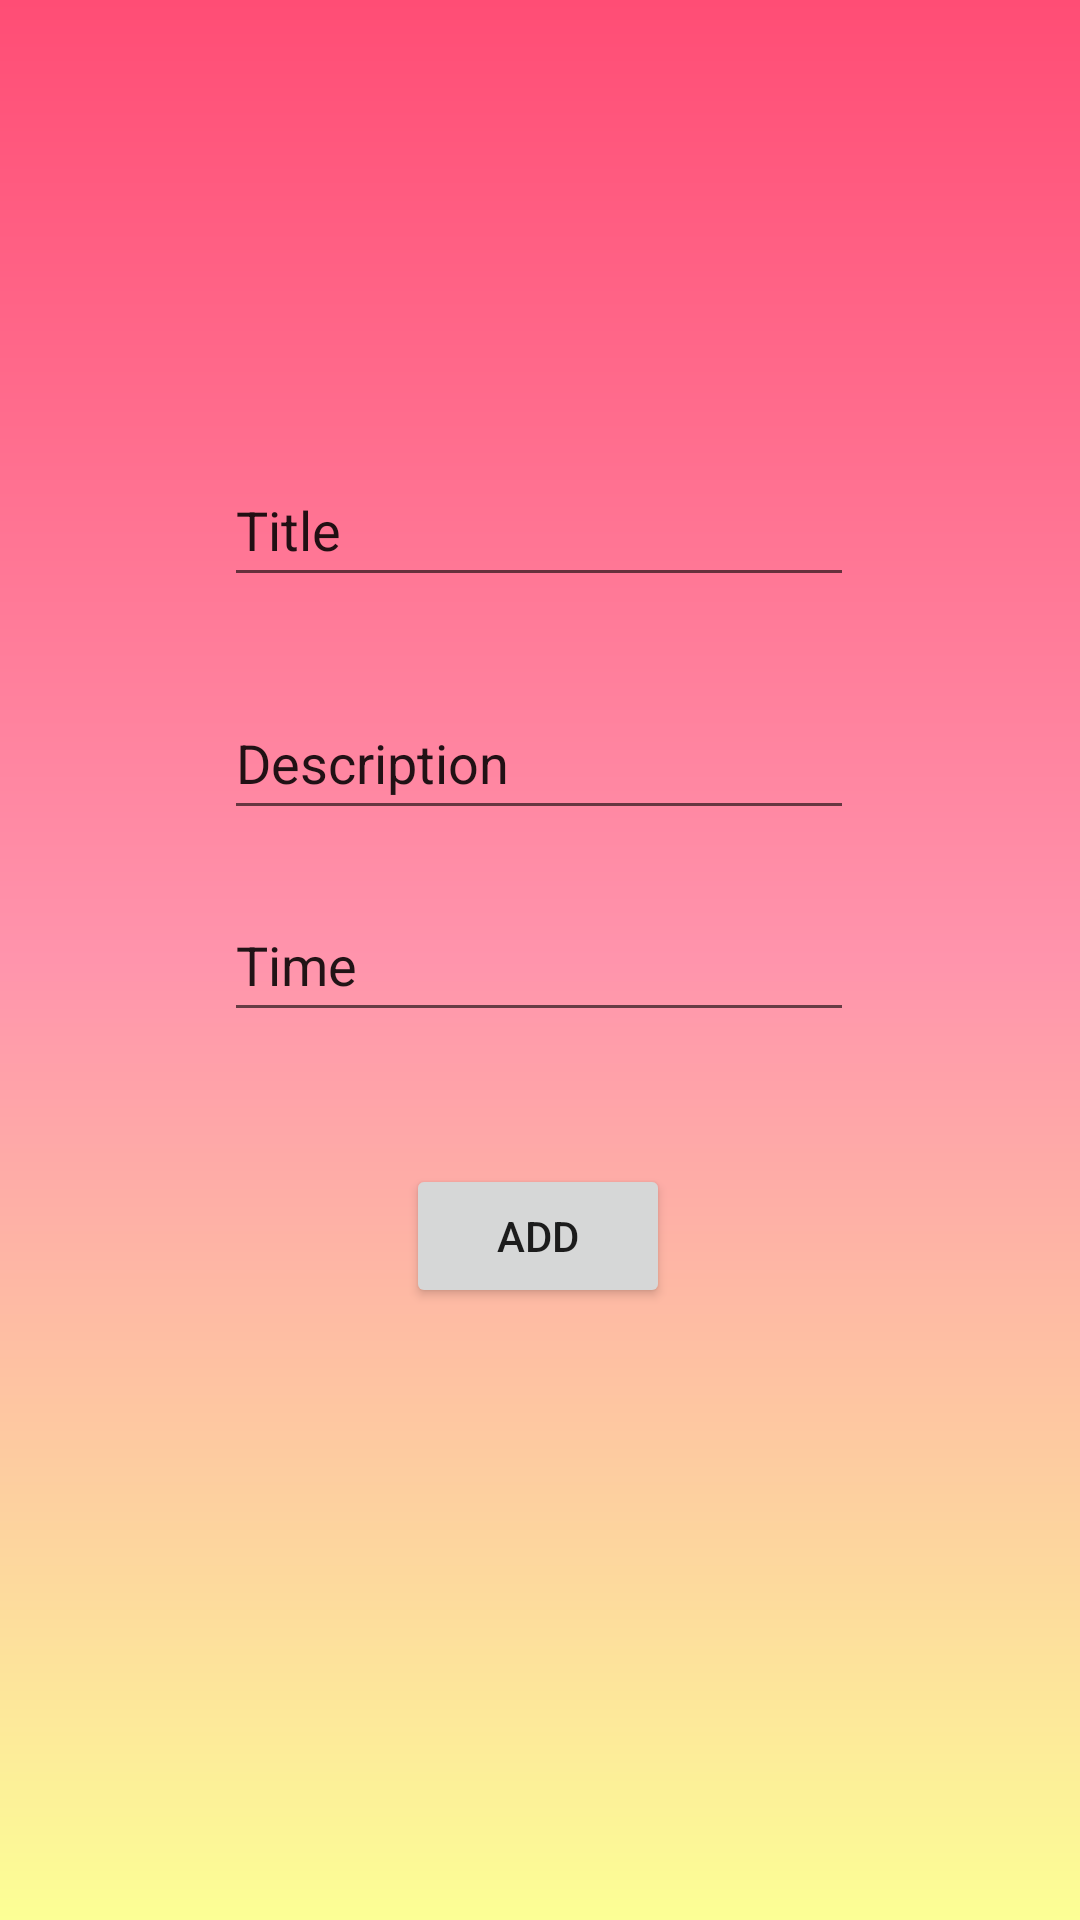

Reconstruct the res/layout file that produces this screen, plus the resources it refers to.
<!-- AndroidManifest.xml: application theme Theme.OzUClubs -->
<!-- res/layout/fragment_add_note.xml -->
<?xml version="1.0" encoding="utf-8"?>
<layout xmlns:android="http://schemas.android.com/apk/res/android"
    xmlns:app="http://schemas.android.com/apk/res-auto"
    xmlns:tools="http://schemas.android.com/tools">

    <data>

    </data>

    <androidx.constraintlayout.widget.ConstraintLayout
        android:layout_width="match_parent"
        android:layout_height="match_parent"
        android:background="@drawable/constaintlayout">

        <EditText
            android:id="@+id/edittext_desc"
            android:layout_width="wrap_content"
            android:layout_height="wrap_content"
            android:ems="10"
            android:inputType="textPersonName"
            android:minHeight="48dp"
            android:text="Description"
            app:layout_constraintBottom_toBottomOf="parent"
            app:layout_constraintEnd_toEndOf="parent"
            app:layout_constraintHorizontal_bias="0.497"
            app:layout_constraintStart_toStartOf="parent"
            app:layout_constraintTop_toTopOf="parent"
            app:layout_constraintVertical_bias="0.386" />

        <EditText
            android:id="@+id/editext_time"
            android:layout_width="wrap_content"
            android:layout_height="wrap_content"
            android:ems="10"
            android:inputType="textPersonName"
            android:minHeight="48dp"
            android:text="Time"
            app:layout_constraintBottom_toBottomOf="parent"
            app:layout_constraintEnd_toEndOf="parent"
            app:layout_constraintHorizontal_bias="0.497"
            app:layout_constraintStart_toStartOf="parent"
            app:layout_constraintTop_toTopOf="parent" />

        <EditText
            android:id="@+id/edittext_title"
            android:layout_width="wrap_content"
            android:layout_height="wrap_content"
            android:ems="10"
            android:inputType="textPersonName"
            android:minHeight="48dp"
            android:text="Title"
            app:layout_constraintBottom_toBottomOf="parent"
            app:layout_constraintEnd_toEndOf="parent"
            app:layout_constraintHorizontal_bias="0.497"
            app:layout_constraintStart_toStartOf="parent"
            app:layout_constraintTop_toTopOf="parent"
            app:layout_constraintVertical_bias="0.255" />

        <Button
            android:id="@+id/button_addnote"
            android:layout_width="wrap_content"
            android:layout_height="wrap_content"
            android:layout_marginTop="44dp"
            android:text="Add"
            app:layout_constraintEnd_toEndOf="parent"
            app:layout_constraintHorizontal_bias="0.498"
            app:layout_constraintStart_toStartOf="parent"
            app:layout_constraintTop_toBottomOf="@+id/editext_time" />
    </androidx.constraintlayout.widget.ConstraintLayout>
</layout>
<!-- resources referenced by this layout -->
<resources>
  <!-- drawable constaintlayout (drawable) -->
  <?xml version="1.0" encoding="utf-8"?>
  <shape xmlns:android="http://schemas.android.com/apk/res/android">
  <gradient android:angle="-90"
      android:startColor="@color/startColor"
      android:centerColor="@color/centerColor"
      android:endColor="@color/endColor"
      />
  </shape>
  <style name="Theme.OzUClubs" parent="Theme.MaterialComponents.DayNight.DarkActionBar">
          
          <item name="colorPrimary">@color/purple_500</item>
          <item name="colorPrimaryVariant">@color/purple_700</item>
          <item name="colorOnPrimary">@color/white</item>
          
          <item name="colorSecondary">@color/teal_200</item>
          <item name="colorSecondaryVariant">@color/teal_700</item>
          <item name="colorOnSecondary">@color/black</item>
          
          <item name="android:statusBarColor">?attr/colorPrimaryVariant</item>
          
      </style>
  <color name="startColor">#ff4d75</color>
  <color name="centerColor">#ff94ac</color>
  <color name="endColor">#fcff95</color>
  <color name="purple_500">#FF6200EE</color>
  <color name="purple_700">#FF3700B3</color>
  <color name="white">#FFFFFFFF</color>
  <color name="teal_200">#FF03DAC5</color>
  <color name="teal_700">#FF018786</color>
  <color name="black">#FF000000</color>
</resources>
